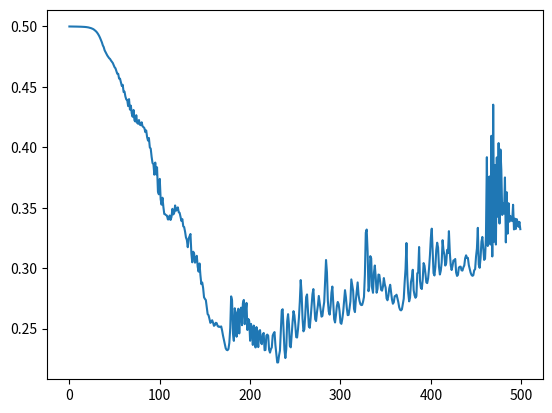

Recreate this plot in Python.
ys = [0.499970,
0.499967,
0.499975,
0.499976,
0.499970,
0.499940,
0.499917,
0.499892,
0.499871,
0.499834,
0.499803,
0.499793,
0.499788,
0.499764,
0.499743,
0.499716,
0.499663,
0.499603,
0.499545,
0.499441,
0.499333,
0.499193,
0.499019,
0.498822,
0.498582,
0.498290,
0.497946,
0.497498,
0.496930,
0.496270,
0.495515,
0.494542,
0.493390,
0.492044,
0.490432,
0.488580,
0.486744,
0.484351,
0.482875,
0.480247,
0.478833,
0.477227,
0.475897,
0.474893,
0.473739,
0.473088,
0.471822,
0.470750,
0.469805,
0.467977,
0.466276,
0.465348,
0.463025,
0.460843,
0.460837,
0.456830,
0.456850,
0.453880,
0.450800,
0.451709,
0.445765,
0.446116,
0.441949,
0.439508,
0.439156,
0.434102,
0.439870,
0.431205,
0.434476,
0.427976,
0.425239,
0.430880,
0.422303,
0.421307,
0.426543,
0.420149,
0.419521,
0.422568,
0.418660,
0.418276,
0.420690,
0.417313,
0.416703,
0.415853,
0.412567,
0.413952,
0.408439,
0.405545,
0.407704,
0.399857,
0.398895,
0.392110,
0.386947,
0.386014,
0.377319,
0.387339,
0.377607,
0.383412,
0.363342,
.361091,
0.37385 ,
0.357001,
0.35252 ,
0.358261,
0.35072 ,
0.344801,
0.34449 ,
0.343811,
0.343471,
0.340281,
0.34038 ,
0.343561,
0.33987 ,
0.342341,
0.349051,
0.344421,
0.345711,
0.351851,
0.347541,
0.348411,
0.35029 ,
0.346224,
0.345791,
0.34248 ,
0.339031,
0.34056 ,
0.334591,
0.33401 ,
0.330221,
0.325351,
0.323331,
0.31731,
0.324526,
0.32645 ,
0.328251,
0.31213 ,
0.304811,
0.313581,
0.31215 ,
0.304481,
0.30641 ,
0.310181,
0.30102 ,
0.29709 ,
0.303861,
0.294161,
0.286741,
0.288081,
0.28353 ,
0.27584 ,
0.274531,
0.27354,
0.26745 ,
0.261941,
0.261001,
0.25804 ,
0.254691,
0.255391,
0.25688 ,
0.25486,
0.25225 ,
0.252870,
0.254761,
0.254471,
0.25223 ,
0.251451,
0.25165 ,
0.251201,
0.251731,
0.248341,
0.24416 ,
0.24051 ,
0.236921,
0.23363 ,
0.23234 ,
0.232072,
0.233031,
0.23810 ,
0.250391,
0.276609,
0.273351,
0.246041,
0.239801,
0.266771,
0.26152 ,
0.24322 ,
0.263261,
0.266391,
0.245956,
0.26398 ,
0.267281,
0.25275 ,
0.270872,
0.27366 ,
0.25362 ,
0.263351,
0.27122 ,
0.24877 ,
0.25795,
0.25633,
0.23988 ,
0.25385,
0.24776 ,
0.23643 ,
0.252441,
0.24528 ,
0.234347,
0.251211,
0.24523 ,
0.23463 ,
0.24816 ,
0.24866 ,
0.238201,
0.23705 ,
0.24520 ,
0.24636 ,
0.23204 ,
0.23227 ,
0.24426 ,
0.24501 ,
0.244081,
0.23245 ,
0.23006 ,
0.23289 ,
0.23441 ,
0.244201,
0.24594 ,
0.247081,
0.236231,
0.22945 ,
0.221911,
0.22196 ,
0.22765 ,
0.231681,
0.24861 ,
0.26480 ,
0.26598 ,
0.248821,
0.23236 ,
0.22557 ,
0.233121,
0.25601 ,
0.261891,
0.25329 ,
0.23545 ,
0.23442 ,
0.24551 ,
0.25542 ,
0.26438 ,
0.26097 ,
0.25290 ,
0.24288 ,
0.24256 ,
0.24940,
0.258801,
0.272311,
0.29011 ,
0.27878 ,
0.258281,
0.247661,
0.249351,
0.260941,
0.27598 ,
0.278242,
0.26523 ,
0.251701,
0.250601,
0.258874,
0.26896,
0.278413,
0.28265 ,
0.27077 ,
0.25774 ,
0.25619 ,
0.26361 ,
0.269131,
0.276966,
0.271451,
0.266171,
0.25985,
0.26034 ,
0.266821,
0.271971,
0.289831,
0.306721,
0.296741,
0.273181,
0.26408,
0.261481,
0.26810 ,
0.27964,
0.284731,
0.271421,
0.257771,
0.25500 ,
0.26127 ,
0.268671,
0.27200 ,
0.270181,
0.264231,
0.25475 ,
0.253891,
0.25791,
0.263841,
0.272541,
0.281752,
0.27595,
0.26702 ,
0.261051,
0.26129 ,
0.26650,
0.27248 ,
0.290651,
0.28584 ,
0.281183,
0.26624 ,
0.26359 ,
0.27367 ,
0.280911,
0.288171,
0.277731,
0.27307,
0.270261,
0.26939,
0.26956,
0.27223 ,
0.27616 ,
0.29452 ,
0.32930 ,
0.331921,
0.314111,
0.280901,
0.28524 ,
0.30993 ,
0.30809 ,
0.28345 ,
0.27958 ,
0.296005,
0.30217 ,
0.292701,
0.279641,
0.282771,
0.294673,
0.29439 ,
0.288301,
0.281951,
0.28135 ,
0.284701,
0.29176 ,
0.28669 ,
0.283771,
0.274931,
0.27339,
0.27712 ,
0.28328 ,
0.28623,
0.28018,
0.27395 ,
0.270521,
0.271781,
0.276771,
0.276941,
0.278001,
0.275111,
0.271841,
0.26750 ,
0.26551 ,
0.265021,
0.265921,
0.270371,
0.27466 ,
0.28809 ,
0.29928 ,
0.32077 ,
0.292841,
0.279351,
0.272471,
0.27562,
0.28843 ,
0.292221,
0.29863 ,
0.281651,
0.27746 ,
0.27547 ,
0.276791,
0.29568 ,
0.296421,
0.317481,
0.289341,
0.283633,
0.28269,
0.29063 ,
0.304191,
0.30200 ,
0.29572 ,
0.288161,
0.28761 ,
0.29160 ,
0.29973 ,
0.310601,
0.325111,
0.332661,
0.313101,
0.29580 ,
0.293891,
0.300991,
0.314961,
0.32102 ,
0.31698,
0.301081,
0.294691,
0.29787 ,
0.30469 ,
0.323111,
0.31488 ,
0.311001,
0.302101,
0.30407,
0.31513 ,
0.312461,
0.330581,
0.312921,
0.30251 ,
0.298411,
0.301871,
0.306331,
0.306511,
0.30757 ,
0.296321,
0.293551,
0.294401,
0.30043 ,
0.301121,
0.301211,
0.29820 ,
0.29795 ,
0.30061 ,
0.302181,
0.308232,
0.31058 ,
0.30836 ,
0.30849 ,
0.302541,
0.299521,
0.29627 ,
0.294411,
0.29363 ,
0.294051,
0.298221,
0.299069,
0.309561,
0.316261,
0.333331,
0.302957,
0.300231,
0.308141,
0.32180 ,
0.325811,
0.31576 ,
0.306791,
0.30791,
0.32686 ,
0.391791,
0.318311,
0.374651,
0.37587 ,
0.31952 ,
0.409501,
0.30964 ,
0.435271,
0.32185 ,
0.38539 ,
0.319511,
0.391601,
0.342571,
0.40348,
0.33689,
0.39816 ,
0.381251,
0.344011,
0.35363 ,
0.34522 ,
0.37505,
0.32129,
0.362801,
0.328523,
0.35372 ,
0.338441,
0.343031,
0.34196 ,
0.33889 ,
0.35243 ,
0.33201 ,
0.34092 ,
0.332393,
0.34061 ,
0.33822 ,
0.33414 ,
0.33826,
0.332249]
xs = [i for i in range(500)]

import matplotlib.pyplot as plt

plt.plot(xs,ys)
plt.show()